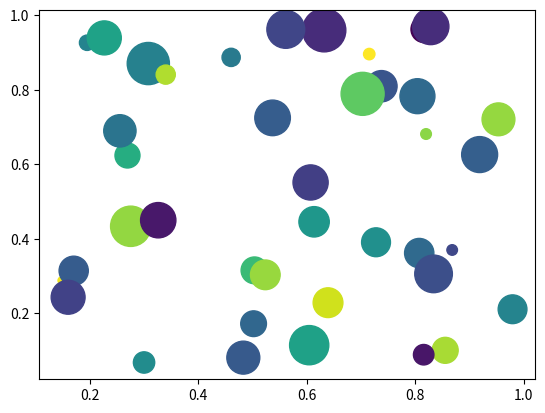

Write the Python code that produced this figure.
import matplotlib.pyplot as plt
import numpy as np

# create data
x = np.random.rand(40)
y = np.random.rand(40)
z = np.random.rand(40)
colors = np.random.rand(40)
# use the scatter function
plt.scatter(x, y, s=z * 1000, c=colors)
plt.show()